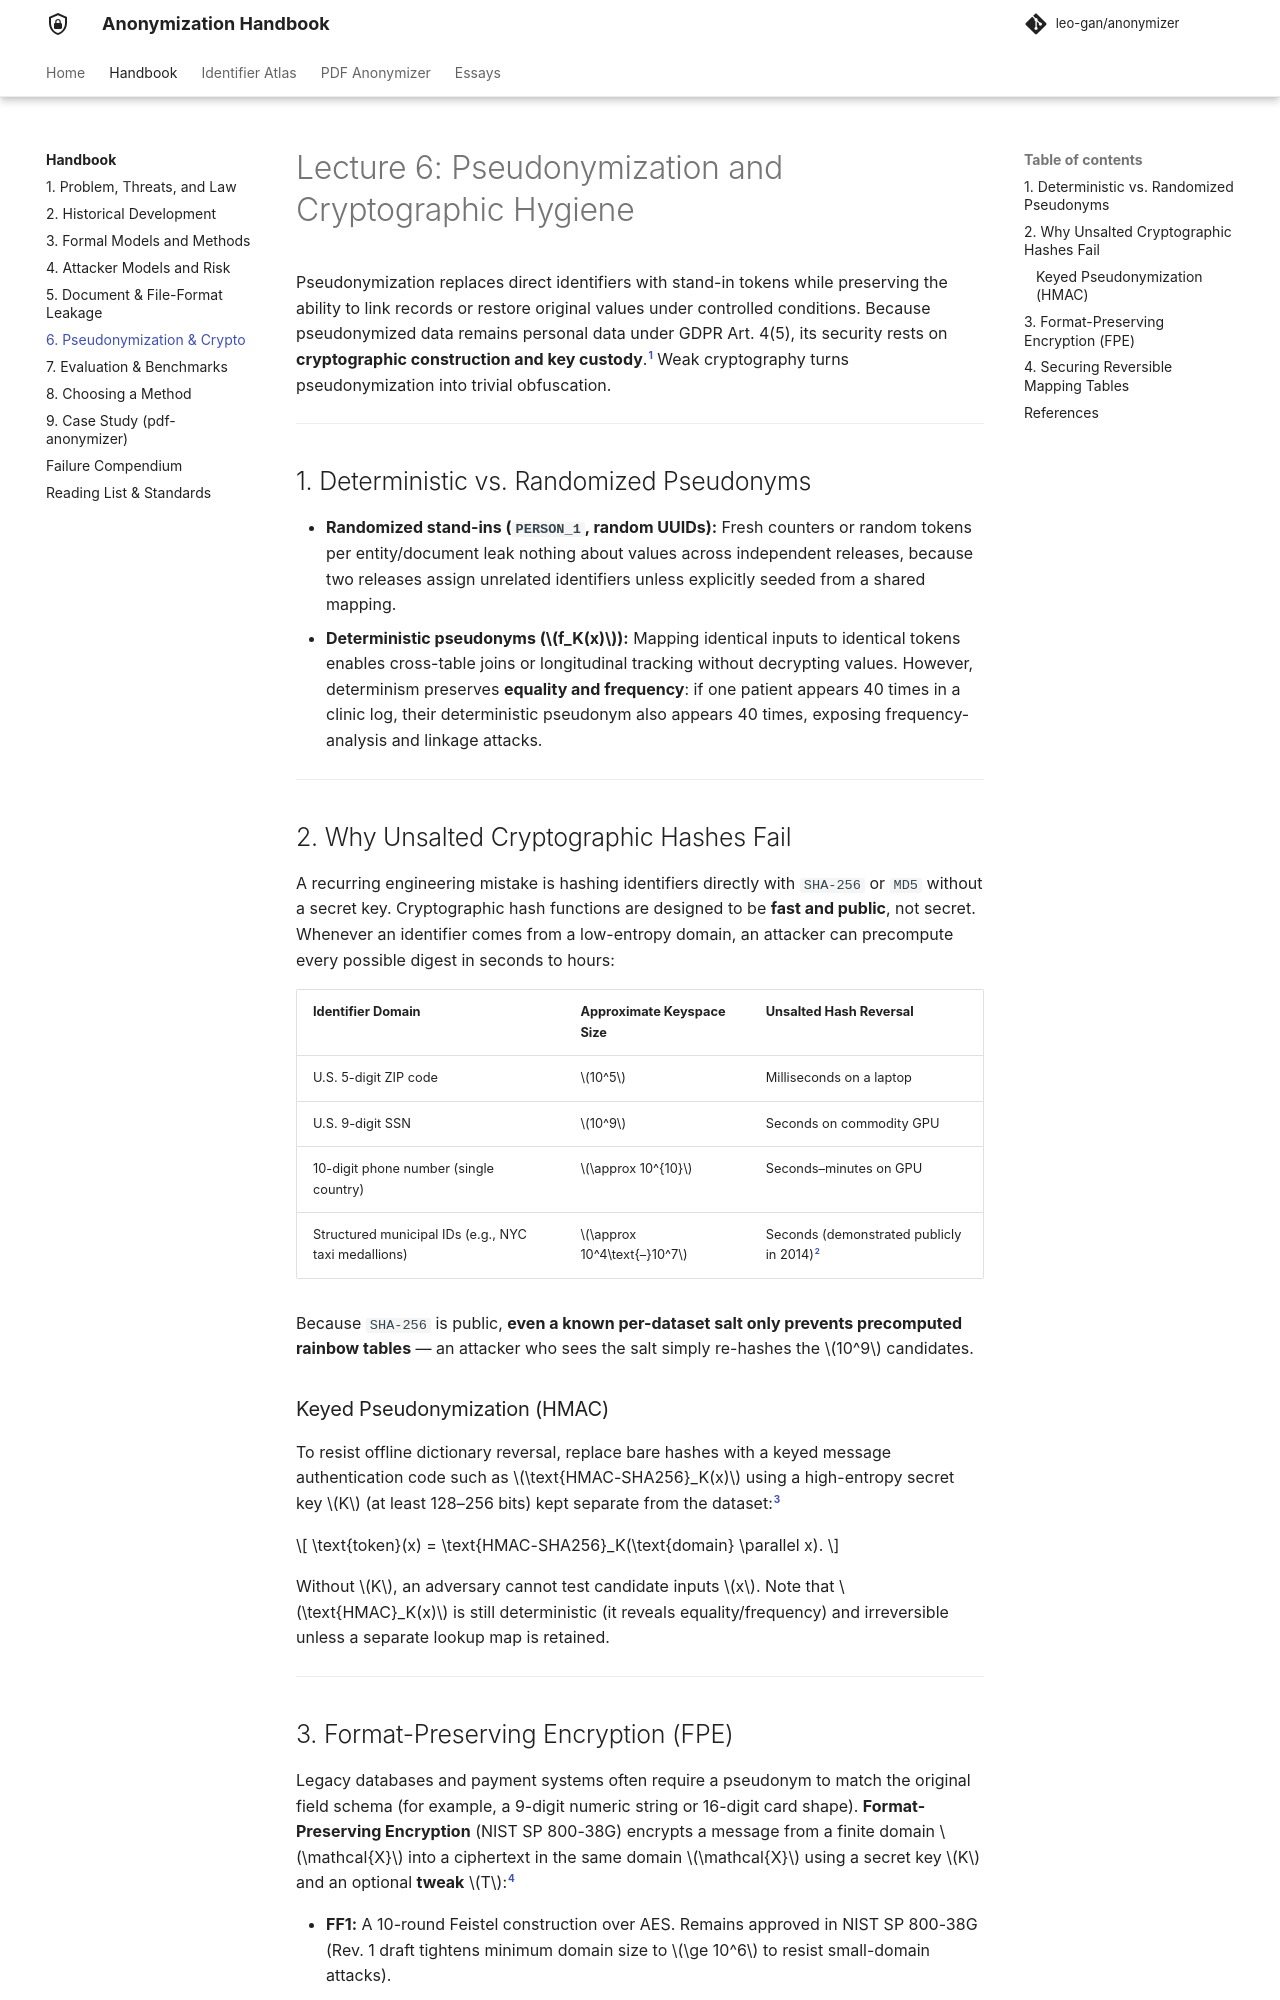

repository: leo-gan/anonymizer · page: 101/pseudonymization-crypto/index.html · generator: mkdocs

---
description: Cryptographic pitfalls in pseudonymization — unsalted hash reversal, keyed HMAC, Format-Preserving Encryption (NIST SP 800-38G), authenticated mapping envelopes, and GDPR key separation.
---

# Lecture 6: Pseudonymization and Cryptographic Hygiene

Pseudonymization replaces direct identifiers with stand-in tokens while preserving the ability to link records or restore original values under controlled conditions. Because pseudonymized data remains personal data under GDPR Art. 4(5), its security rests on **cryptographic construction and key custody**.[^gdpr] Weak cryptography turns pseudonymization into trivial obfuscation.

---

## 1. Deterministic vs. Randomized Pseudonyms

- **Randomized stand-ins (`PERSON_1`, random UUIDs):** Fresh counters or random tokens per entity/document leak nothing about values across independent releases, because two releases assign unrelated identifiers unless explicitly seeded from a shared mapping.
- **Deterministic pseudonyms ($f_K(x)$):** Mapping identical inputs to identical tokens enables cross-table joins or longitudinal tracking without decrypting values. However, determinism preserves **equality and frequency**: if one patient appears 40 times in a clinic log, their deterministic pseudonym also appears 40 times, exposing frequency-analysis and linkage attacks.

---

## 2. Why Unsalted Cryptographic Hashes Fail

A recurring engineering mistake is hashing identifiers directly with `SHA-256` or `MD5` without a secret key. Cryptographic hash functions are designed to be **fast and public**, not secret. Whenever an identifier comes from a low-entropy domain, an attacker can precompute every possible digest in seconds to hours:

| Identifier Domain | Approximate Keyspace Size | Unsalted Hash Reversal |
|---|---|---|
| U.S. 5-digit ZIP code | $10^5$ | Milliseconds on a laptop |
| U.S. 9-digit SSN | $10^9$ | Seconds on commodity GPU |
| 10-digit phone number (single country) | $\approx 10^{10}$ | Seconds–minutes on GPU |
| Structured municipal IDs (e.g., NYC taxi medallions) | $\approx 10^4\text{–}10^7$ | Seconds (demonstrated publicly in 2014)[^taxi2014] |

Because `SHA-256` is public, **even a known per-dataset salt only prevents precomputed rainbow tables** — an attacker who sees the salt simply re-hashes the $10^9$ candidates.

### Keyed Pseudonymization (HMAC)
To resist offline dictionary reversal, replace bare hashes with a keyed message authentication code such as $\text{HMAC-SHA256}_K(x)$ using a high-entropy secret key $K$ (at least 128–256 bits) kept separate from the dataset:[^rfc2104]

$$
\text{token}(x) = \text{HMAC-SHA256}_K(\text{domain} \parallel x).
$$

Without $K$, an adversary cannot test candidate inputs $x$. Note that $\text{HMAC}_K(x)$ is still deterministic (it reveals equality/frequency) and irreversible unless a separate lookup map is retained.

---

## 3. Format-Preserving Encryption (FPE)

Legacy databases and payment systems often require a pseudonym to match the original field schema (for example, a 9-digit numeric string or 16-digit card shape). **Format-Preserving Encryption** (NIST SP 800-38G) encrypts a message from a finite domain $\mathcal{X}$ into a ciphertext in the same domain $\mathcal{X}$ using a secret key $K$ and an optional **tweak** $T$:[^nist38g]

- **FF1:** A 10-round Feistel construction over AES. Remains approved in NIST SP 800-38G (Rev. 1 draft tightens minimum domain size to $\ge 10^6$ to resist small-domain attacks).
- **FF3 / FF3-1:** Formerly approved 8-round construction; cryptanalytic slide and small-domain attacks led NIST to **withdraw approval for FF3-1** in favor of FF1.
- **Operational caveats:** FPE without a per-record tweak is deterministic (leaks equality); FPE on small domains weakens security; and when format preservation is unnecessary, standard authenticated encryption (AES-256-GCM) provides simpler, stronger integrity and confidentiality guarantees.

---
